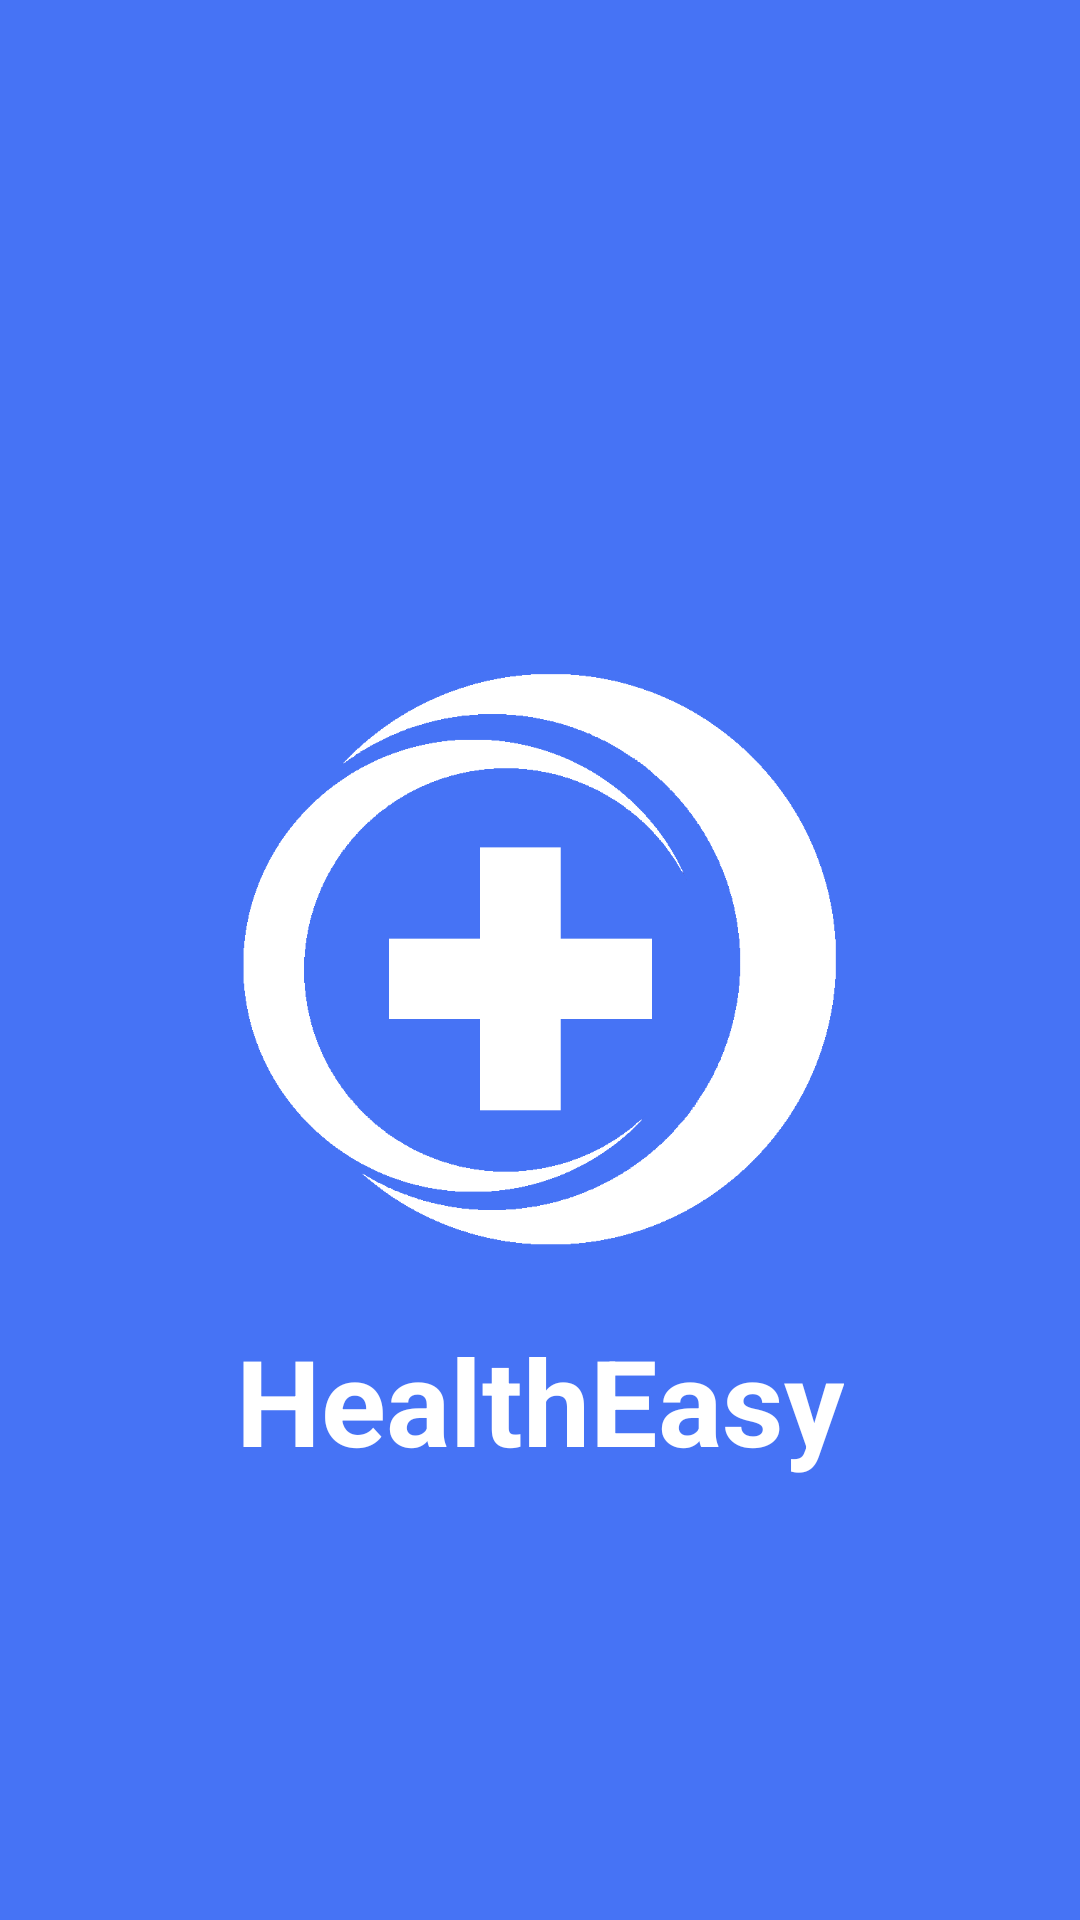

Produce the Android XML layout that renders to this screen, including the resource entries it uses.
<!-- AndroidManifest.xml: application theme Theme.HealthEasy -->
<!-- res/layout/activity_main.xml -->
<?xml version="1.0" encoding="utf-8"?>
<LinearLayout xmlns:android="http://schemas.android.com/apk/res/android"
    xmlns:app="http://schemas.android.com/apk/res-auto"
    xmlns:tools="http://schemas.android.com/tools"
    android:layout_width="match_parent"
    android:layout_height="match_parent"
    tools:context=".MainActivity"
    android:background="@color/blueColor"
    android:orientation="vertical"
    >

    <ImageView
        android:id="@+id/whiteLogo"
        android:layout_width="match_parent"
        android:layout_height="200dp"
        android:layout_gravity="center"
        android:layout_marginHorizontal="80dp"
        android:layout_marginTop="220dp"
        android:contentDescription="White Logo"
        android:src="@drawable/white_logo"
        />

    <TextView
        android:layout_width="wrap_content"
        android:layout_height="wrap_content"
        android:layout_marginTop="20dp"
        android:text="@string/app_name"
        android:textSize="40sp"
        android:textColor="@color/whiteColor"
        android:textStyle="bold"
        android:layout_gravity="center"
        />

</LinearLayout>
<!-- resources referenced by this layout -->
<resources>
  <color name="blueColor">#4673f5</color>
  <color name="whiteColor">#FFFFFFFF</color>
  <!-- drawable white_logo: png bitmap (drawable, 14717 bytes) -->
  <string name="app_name">HealthEasy</string>
  <style name="Theme.HealthEasy" parent="Base.Theme.HealthEasy" />
  <style name="Base.Theme.HealthEasy" parent="Theme.Material3.DayNight.NoActionBar">
          
          
      </style>
</resources>
